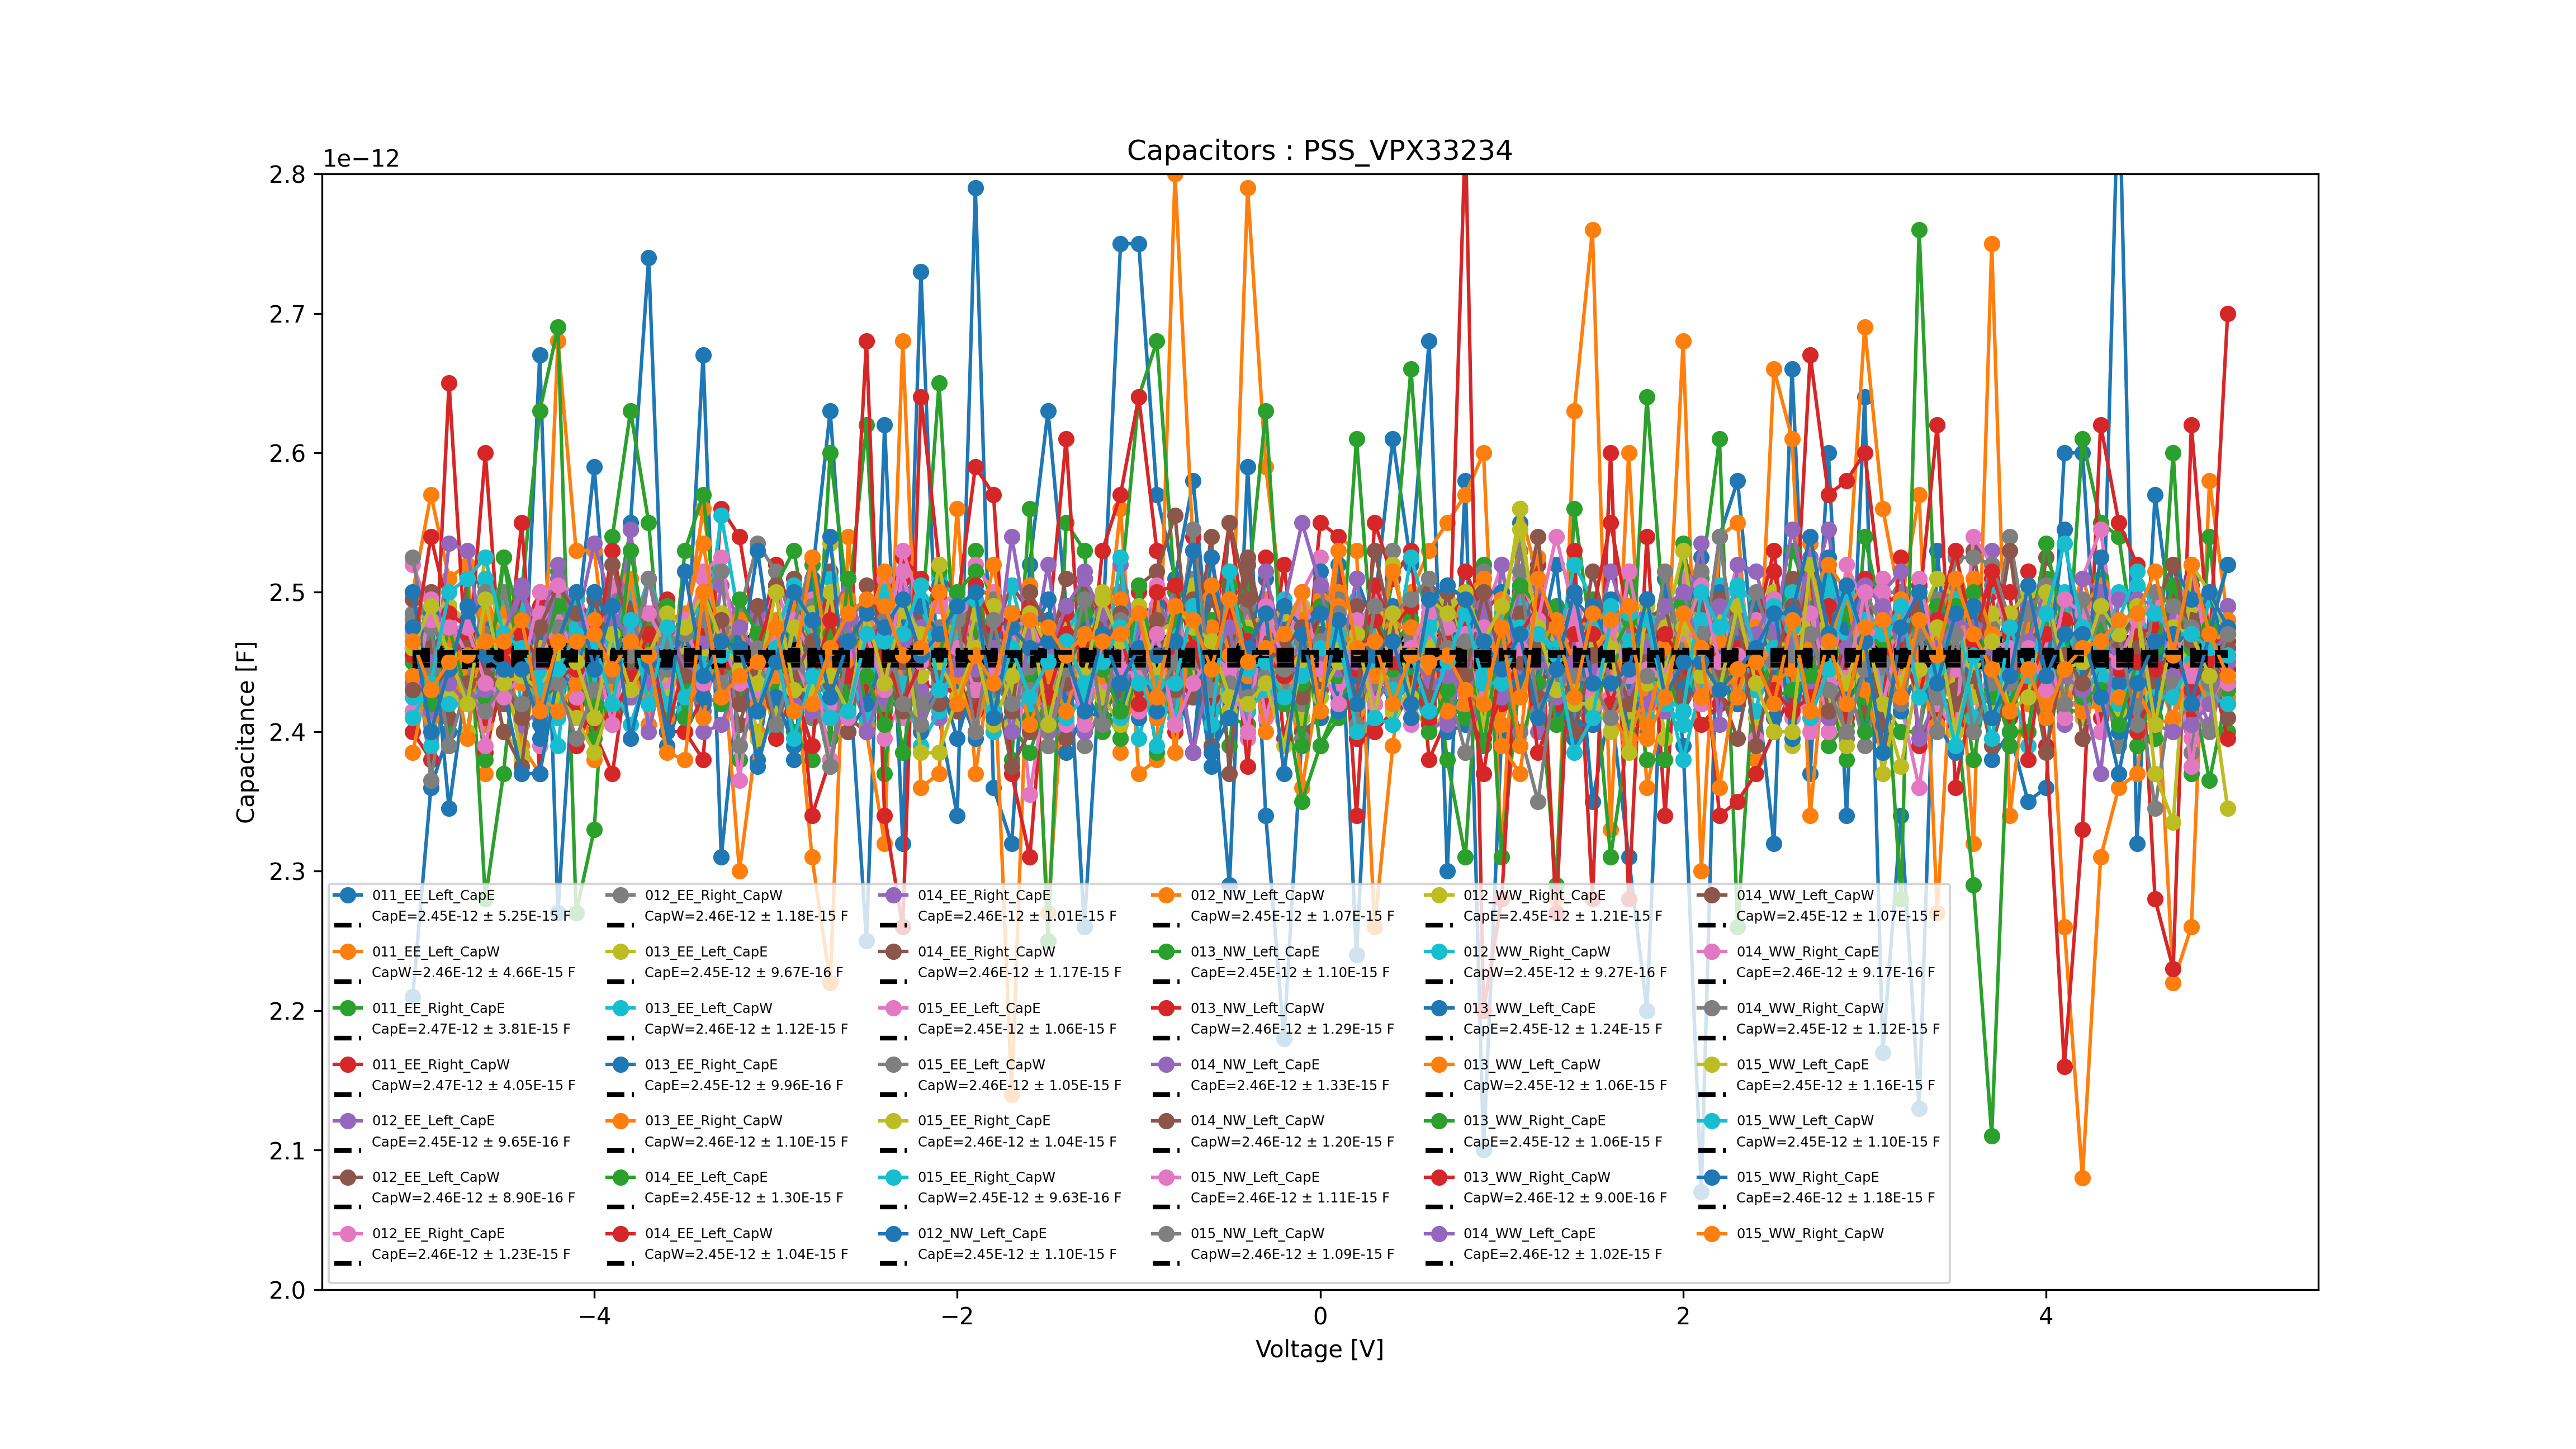

The table this chart was drawn from, first rows:
Name, Caps [F], delta_Caps [F]
VPX33234_011_PSS_EE_Left_CapE, 2.452277227722773e-12, 5.254531027979589e-15
VPX33234_011_PSS_EE_Left_CapW, 2.4590099009900992e-12, 4.6561558316499455e-15
VPX33234_011_PSS_EE_Right_CapE, 2.4678217828264074e-12, 3.807674387998884e-15
VPX33234_011_PSS_EE_Right_CapW, 2.466237622078037e-12, 4.045035404036384e-15
VPX33234_012_PSS_EE_Left_CapE, 2.451930693069306e-12, 9.651072675700646e-16
VPX33234_012_PSS_EE_Left_CapW, 2.455346534653465e-12, 8.896866110541401e-16
VPX33234_012_PSS_EE_Right_CapE, 2.457673266366224e-12, 1.2260823516919013e-15
VPX33234_012_PSS_EE_Right_CapW, 2.457029704343123e-12, 1.1841018647594553e-15
VPX33234_013_PSS_EE_Left_CapE, 2.449108910891089e-12, 9.668761727462592e-16
VPX33234_013_PSS_EE_Left_CapW, 2.462970367023352e-12, 1.1204562648095289e-15
VPX33234_013_PSS_EE_Right_CapE, 2.4506435643564354e-12, 9.958384122664545e-16
VPX33234_013_PSS_EE_Right_CapW, 2.4578217821782176e-12, 1.096402080504194e-15
VPX33234_014_PSS_EE_Left_CapE, 2.449009900990099e-12, 1.2970510112082882e-15
VPX33234_014_PSS_EE_Left_CapW, 2.4487128712871288e-12, 1.0396141702063078e-15
VPX33234_014_PSS_EE_Right_CapE, 2.458019801980198e-12, 1.0052943812809376e-15
VPX33234_014_PSS_EE_Right_CapW, 2.4587128712871285e-12, 1.169268570046872e-15
VPX33234_015_PSS_EE_Left_CapE, 2.454554455445544e-12, 1.058849970312735e-15
VPX33234_015_PSS_EE_Left_CapW, 2.455445544554455e-12, 1.0499586794045191e-15
VPX33234_015_PSS_EE_Right_CapE, 2.4565346534653464e-12, 1.0382209824508184e-15
VPX33234_015_PSS_EE_Right_CapW, 2.4518316831683167e-12, 9.632089498444174e-16
VPX33234_012_PSS_NW_Left_CapE, 2.450841584158416e-12, 1.0987925145635838e-15
VPX33234_012_PSS_NW_Left_CapW, 2.4536138613861386e-12, 1.0718916468251694e-15
VPX33234_013_PSS_NW_Left_CapE, 2.4464356435643573e-12, 1.0998435899676455e-15
VPX33234_013_PSS_NW_Left_CapW, 2.455247524752475e-12, 1.2948611202414884e-15
VPX33234_014_PSS_NW_Left_CapE, 2.460198021415378e-12, 1.3250130095634671e-15
VPX33234_014_PSS_NW_Left_CapW, 2.4569801980198023e-12, 1.1991211680281878e-15
VPX33234_015_PSS_NW_Left_CapE, 2.4562376568308073e-12, 1.1089069310856648e-15
VPX33234_015_PSS_NW_Left_CapW, 2.4565346534653464e-12, 1.0902502317223037e-15
VPX33234_012_PSS_WW_Right_CapE, 2.4516336624056475e-12, 1.2130793345869044e-15
VPX33234_012_PSS_WW_Right_CapW, 2.4482673277023757e-12, 9.27183569302253e-16
VPX33234_013_PSS_WW_Left_CapE, 2.452673267326733e-12, 1.2445550885048293e-15
VPX33234_013_PSS_WW_Left_CapW, 2.450742574583904e-12, 1.0571690320984725e-15
VPX33234_013_PSS_WW_Right_CapE, 2.4544554455445542e-12, 1.0636454257643976e-15
VPX33234_013_PSS_WW_Right_CapW, 2.456633662647227e-12, 8.99533677397265e-16
VPX33234_014_PSS_WW_Left_CapE, 2.455693069306931e-12, 1.01743665900718e-15
VPX33234_014_PSS_WW_Left_CapW, 2.4532673267326738e-12, 1.0661871428365265e-15
VPX33234_014_PSS_WW_Right_CapE, 2.4584653465346535e-12, 9.174376312984982e-16
VPX33234_014_PSS_WW_Right_CapW, 2.447821782178217e-12, 1.1211825663776808e-15
VPX33234_015_PSS_WW_Left_CapE, 2.451237623762374e-12, 1.1560561792052212e-15
VPX33234_015_PSS_WW_Left_CapW, 2.4544554455445542e-12, 1.1042957555575892e-15
VPX33234_015_PSS_WW_Right_CapE, 2.4569801965761625e-12, 1.1847139490715491e-15
VPX33234_015_PSS_WW_Right_CapW, 2.4567326732673265e-12, 1.0786441961090528e-15
